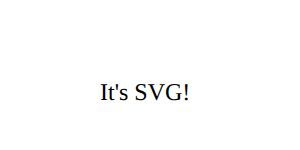
t = 0.00 s
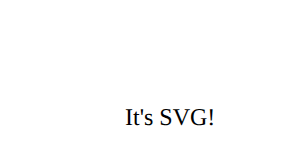
t = 1.25 s
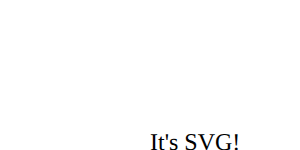
t = 2.50 s
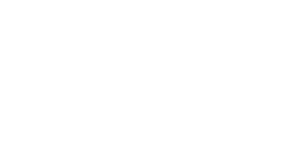
t = 3.75 s
t = 5.00 s: frame unchanged from t = 3.75 s, image omitted

The animated SVG that drew these frames (rendered in a browser with its animation timeline set to each time). Animation: 1 SMIL element (animateMotion=1); one cycle of 5.00 s.

<?xml version="1.0" standalone="no"?>
<!DOCTYPE svg PUBLIC "-//W3C//DTD SVG 1.1//EN" 
"http://www.w3.org/Graphics/SVG/1.1/DTD/svg11.dtd">

<svg width="100%" height="100%" version="1.1"
xmlns="http://www.w3.org/2000/svg">

<g transform="translate(100,100)">
<text id="TextElement" x="0" y="0" style="font-family:Verdana;font-size:24"> It's SVG!
<animateMotion path="M 0 0 L 100 100" dur="5s" fill="freeze"/>
</text>
</g>

</svg>




